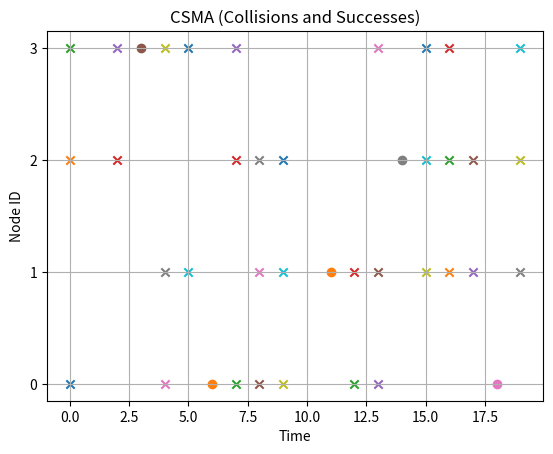

Recreate this plot in Python.
import random                      # Used to simulate random transmission attempts
import matplotlib.pyplot as plt   # Used for plotting graphs
import numpy as np   

def simulate_csma(num_nodes=4, time_steps=20, p_transmit=0.5):
    """
    Simulates CSMA with:
    - Random transmission attempts
    - Collision detection
    - Basic backoff behavior
    """

    timeline = []  # Store events per time step

    for t in range(time_steps):
        attempting_nodes = []

        # Each node decides randomly whether to transmit
        for node in range(num_nodes):
            if random.random() < p_transmit:   # Transmission probability
                attempting_nodes.append(node)

        # Determine outcome
        if len(attempting_nodes) == 0:
            timeline.append(("idle", []))      # No transmission
        
        elif len(attempting_nodes) == 1:
            timeline.append(("success", attempting_nodes))  # Successful transmission
        
        else:
            timeline.append(("collision", attempting_nodes))  # Collision occurs

    # Visualization
    plt.figure()

    for t, (status, nodes) in enumerate(timeline):
        for node in nodes:
            if status == "success":
                plt.scatter(t, node, marker='o')   # Successful transmission
            elif status == "collision":
                plt.scatter(t, node, marker='x')   # Collision mark

    plt.title("CSMA (Collisions and Successes)")
    plt.xlabel("Time")
    plt.ylabel("Node ID")
    plt.yticks(range(num_nodes))
    plt.grid()

    plt.show()

    return timeline

simulate_csma()
